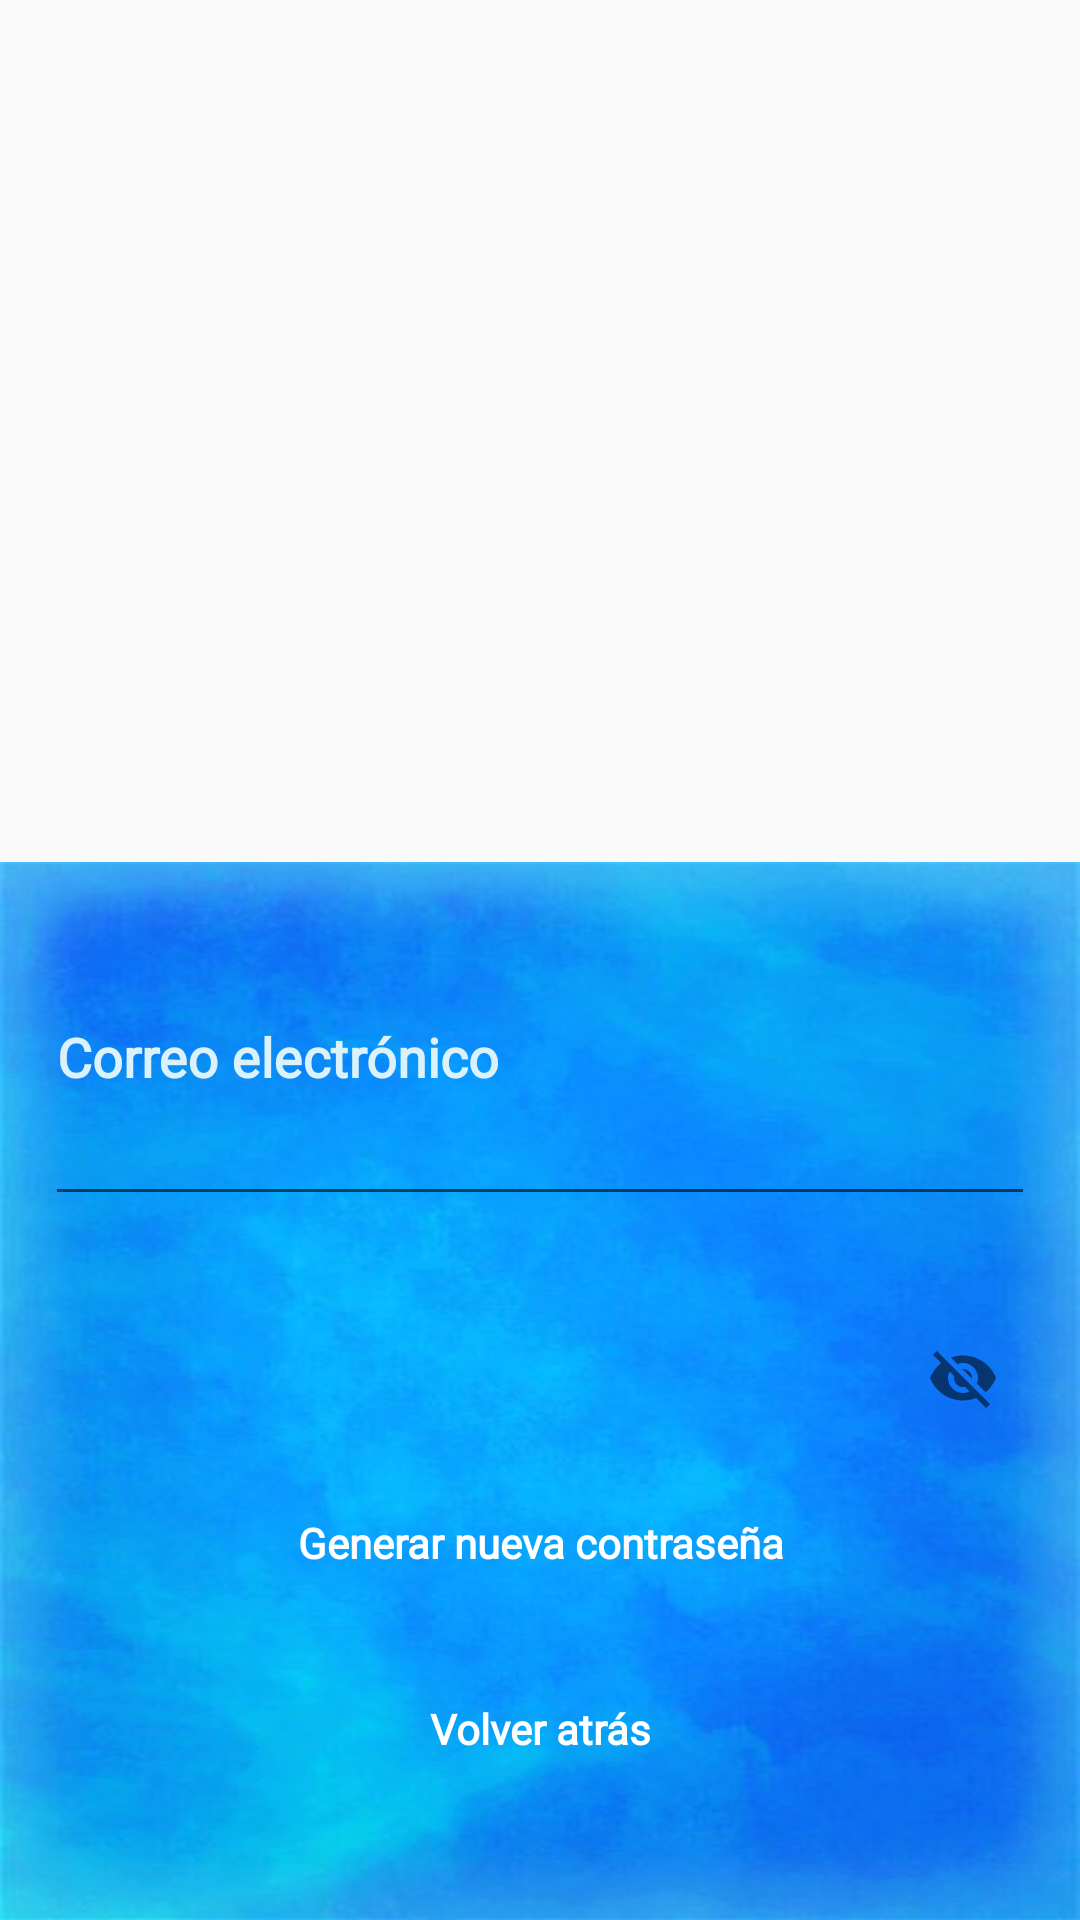

Android layout source for this screen:
<!-- AndroidManifest.xml: application theme AppTheme -->
<!-- res/layout/activity_reset_pass.xml -->
<?xml version="1.0" encoding="utf-8"?>
<LinearLayout xmlns:android="http://schemas.android.com/apk/res/android"
    xmlns:app="http://schemas.android.com/apk/res-auto"
    xmlns:tools="http://schemas.android.com/tools"
    android:layout_width="match_parent"
    android:layout_height="match_parent"
    android:orientation="vertical"
    tools:context=".ResetPassActivity">

    <RelativeLayout
        android:layout_width="match_parent"
        android:layout_height="wrap_content"
        android:layout_weight="1">

        <ImageView
            android:layout_width="wrap_content"
            android:layout_height="235dp"
            android:layout_centerInParent="true"
            android:background="@drawable/logo_fondoblanco"
            android:contentDescription="TODO" />
    </RelativeLayout>

    <RelativeLayout
        android:layout_width="match_parent"
        android:layout_height="300dp"
        android:layout_weight="1"
        android:background="@drawable/fondo_3">

        <LinearLayout
            android:layout_width="match_parent"
            android:layout_height="wrap_content"
            android:layout_centerVertical="true"
            android:orientation="vertical"
            android:paddingLeft="15dp"
            android:paddingRight="15dp">

            <android.support.design.widget.TextInputLayout

                android:layout_width="match_parent"
                android:layout_height="wrap_content"
                android:focusable="true"
                android:focusableInTouchMode="true"
                android:fontFamily="@font/orbitron"
                android:textColorHint="@color/colorAccent2">

                <android.support.design.widget.TextInputEditText
                    android:id="@+id/editTextEmail"
                    android:layout_width="match_parent"
                    android:layout_height="wrap_content"
                    android:autofillHints=""
                    android:fontFamily="@font/orbitron"
                    android:textStyle="bold"
                    android:textColor="@color/white"
                    android:textColorLink="@color/white"
                    android:textColorHint="@color/white"
                    android:hint="@string/email"
                    android:inputType="textEmailAddress"
                    android:paddingBottom="40dp"
                    android:layout_marginBottom="30dp"/>
            </android.support.design.widget.TextInputLayout>

            <android.support.design.widget.TextInputLayout
                android:layout_width="match_parent"
                android:layout_height="wrap_content"
                android:fontFamily="@font/orbitron"
                android:textColorHint="@color/white"
                app:passwordToggleEnabled="true">

            </android.support.design.widget.TextInputLayout>

            <Button
                android:id="@+id/buttonReset"
                android:layout_width="match_parent"
                android:layout_height="wrap_content"
                android:layout_gravity="center"
                android:layout_margin="7dp"
                android:background="@drawable/rounded_button_transparent"
                android:backgroundTint="@color/md_light_blue_900"
                android:elevation="4dp"
                android:fontFamily="@font/orbitron"
                android:text="@string/reset_pass"
                android:textAllCaps="false"
                android:textColor="@color/white"
                android:textColorHint="@color/white"
                android:textColorLink="@color/white"
                android:textStyle="bold"/>

            <Button
                android:id="@+id/textViewBack"
                android:layout_width="match_parent"
                android:layout_height="wrap_content"
                android:layout_gravity="center"
                android:layout_margin="7dp"
                android:backgroundTint="@color/md_light_blue_900"
                android:background="@drawable/rounded_button_transparent"
                android:elevation="4dp"
                android:fontFamily="@font/orbitron"
                android:text="@string/go_back"
                android:textAllCaps="false"
                android:textColor="@color/white"
                android:textStyle="bold"/>


        </LinearLayout>

        <ProgressBar
            android:id="@+id/progressbar"
            android:layout_width="wrap_content"
            android:layout_height="wrap_content"
            android:layout_centerHorizontal="true"
            android:layout_centerVertical="true"
            android:fontFamily="@font/orbitron"
            android:visibility="gone" />
    </RelativeLayout>


</LinearLayout>
<!-- resources referenced by this layout -->
<resources>
  <color name="colorAccent2">#dbf2fa</color>
  <color name="md_light_blue_900">#01579b</color>
  <color name="white">#FFFFFFFF</color>
  <!-- drawable fondo_3: jpg bitmap (drawable, 20658 bytes) -->
  <string name="email">Correo electrónico</string>
  <string name="go_back">Volver atrás</string>
  <string name="reset_pass">Generar nueva contraseña</string>
  <style name="AppTheme" parent="Theme.AppCompat.Light.NoActionBar">
          
          <item name="colorPrimary">@color/colorPrimary</item>
          <item name="colorPrimaryDark">@color/colorPrimaryDark</item>
          <item name="colorAccent">@color/colorAccent</item>
          <item name="fontFamily">@font/orbitron</item>
      </style>
  <color name="colorPrimary">#33b0ed</color>
  <color name="colorPrimaryDark">#138dc8</color>
  <color name="colorAccent">#138dc8</color>
</resources>
